Image classification data set "data" (teukumunawark/Coffee-Bean-Prediction-Api on GitHub). Class labels (4): defect, longberry, peaberry, premium.

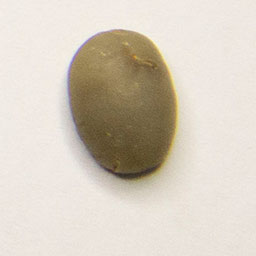
Label: premium

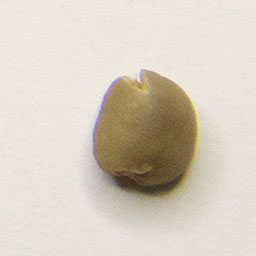
Label: peaberry

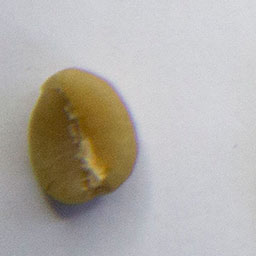
Label: defect

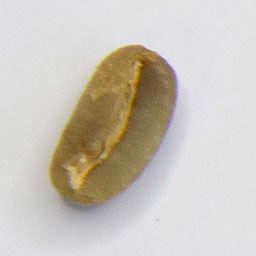
Label: longberry

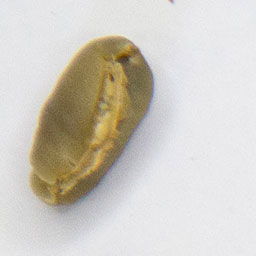
Label: longberry

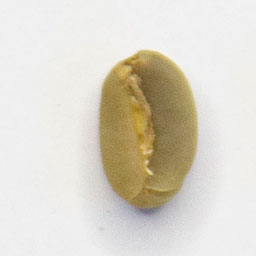
Label: premium
